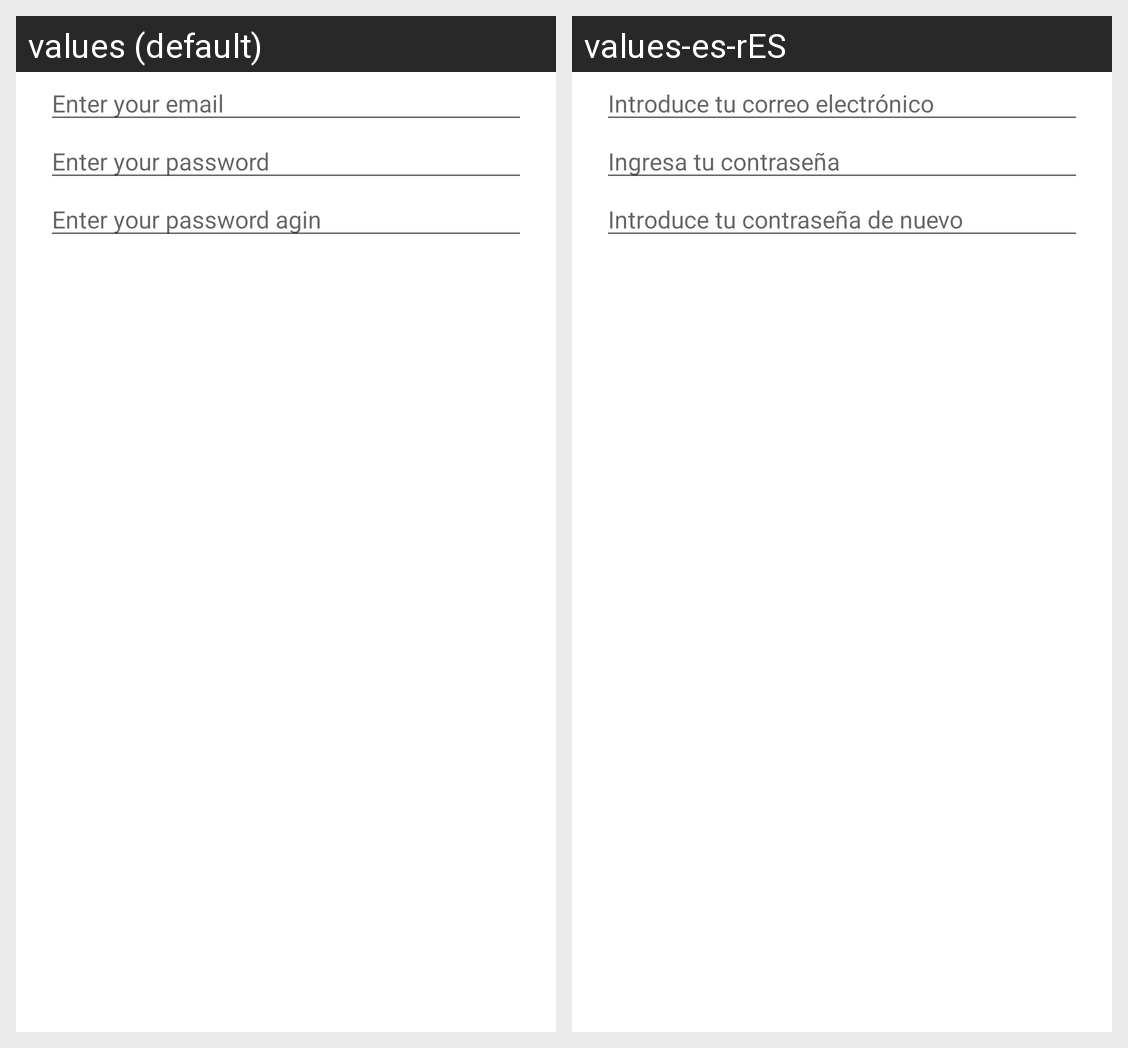

Here is an Android app screen in its default locale and in the app's own translations. Write out the translated-string differences for the strings that appear on this screen.
Android screen res/layout/create_account_layout.xml rendered under 2 locales, left to right: values (default), values-es-rES. Device: Nexus 5 (rendered at 1080×1920; each locale shown at half size, 540×960, under a caption strip naming it); theme Theme.Go4Lunch.
Strings drawn on this screen, with the default value and each locale's value (text and hints the layout hard-codes, and strings that could not be matched under every locale, appear in the picture but are not listed):

enter_your_email
  values: Enter your email
  values-es-rES: Introduce tu correo electrónico

enter_your_password
  values: Enter your password
  values-es-rES: Ingresa tu contraseña

enter_your_password_agin
  values: Enter your password agin
  values-es-rES: Introduce tu contraseña de nuevo
